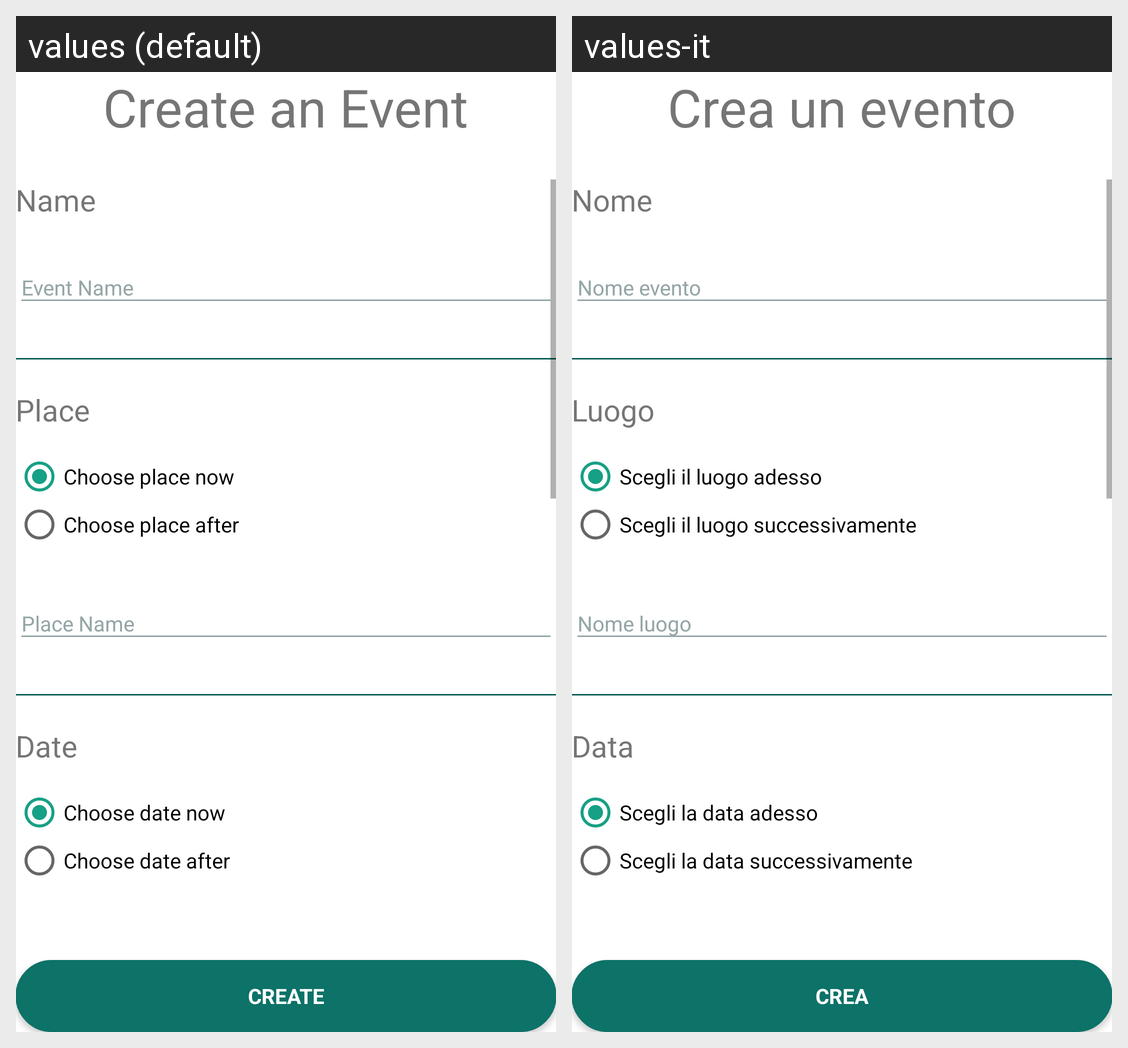

Here is an Android app screen in its default locale and in the app's own translations. Write out the translated-string differences for the strings that appear on this screen.
Android screen res/layout/backup_plan_event.xml rendered under 2 locales, left to right: values (default), values-it. Device: Nexus 5 (rendered at 1080×1920; each locale shown at half size, 540×960, under a caption strip naming it); theme AppTheme.
Strings drawn on this screen, with the default value and each locale's value (text and hints the layout hard-codes, and strings that could not be matched under every locale, appear in the picture but are not listed):

create_event_title
  values: Create an Event
  values-it: Crea un evento

event_name_text
  values: Name
  values-it: Nome

place_settings_text
  values: Place
  values-it: Luogo

radio_choose_place_now
  values: Choose place now
  values-it: Scegli il luogo adesso

radio_choose_place_after
  values: Choose place after
  values-it: Scegli il luogo successivamente

data_settings_text
  values: Date
  values-it: Data

radio_choose_date_now
  values: Choose date now
  values-it: Scegli la data adesso

radio_choose_date_after
  values: Choose date after
  values-it: Scegli la data successivamente

create_button_text
  values: Create
  values-it: Crea
